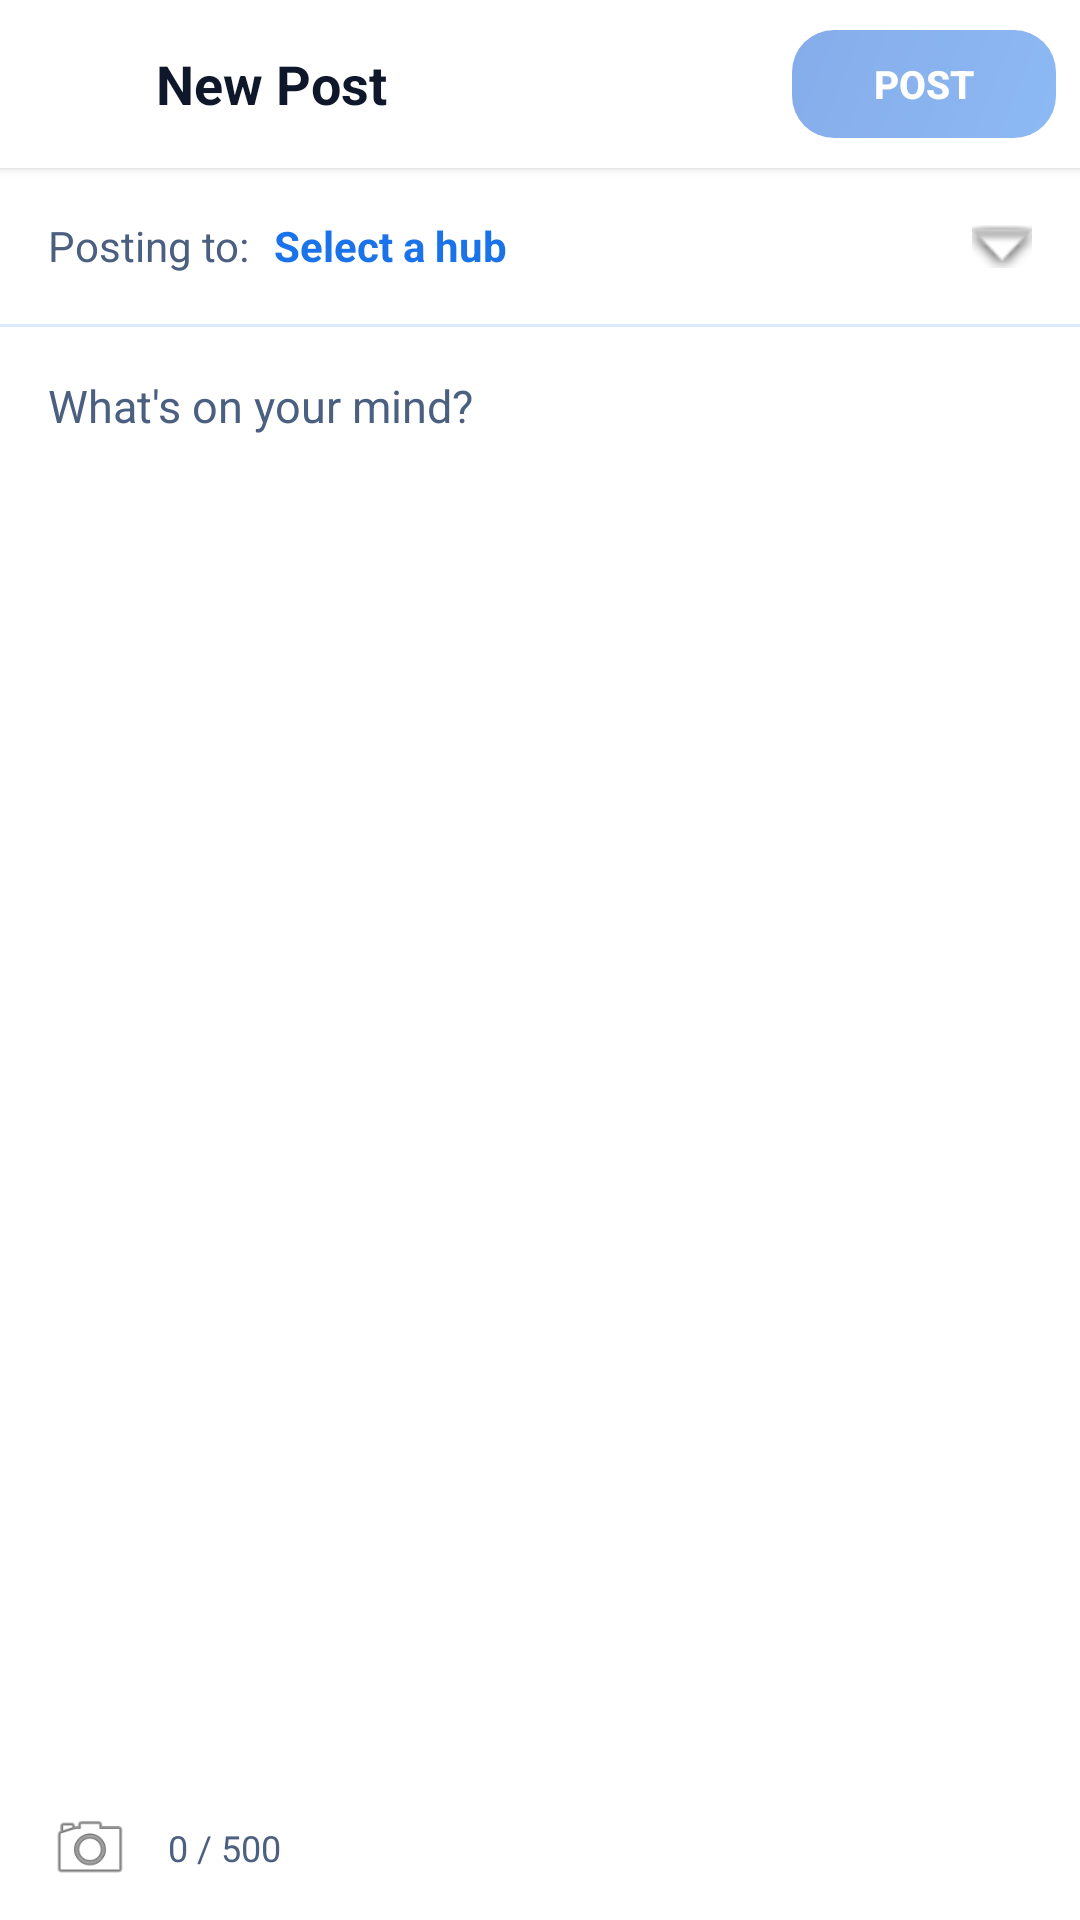

Write the Android layout XML for this screen, with the resource values it uses.
<!-- AndroidManifest.xml: application theme Theme.HubRise -->
<!-- res/layout/fragment_create_post.xml -->
<?xml version="1.0" encoding="utf-8"?>
<LinearLayout
    xmlns:android="http://schemas.android.com/apk/res/android"
    android:layout_width="match_parent"
    android:layout_height="match_parent"
    android:orientation="vertical"
    android:background="@color/bg_screen">

    
    <LinearLayout
        android:layout_width="match_parent"
        android:layout_height="56dp"
        android:orientation="horizontal"
        android:gravity="center_vertical"
        android:paddingHorizontal="8dp"
        android:background="@color/bg_card"
        android:elevation="2dp">

        <ImageView
            android:id="@+id/btn_back"
            android:layout_width="40dp"
            android:layout_height="40dp"
            android:src="@drawable/ic_back_arrow"
            android:padding="8dp"
            android:contentDescription="Back"
            android:clickable="true"
            android:focusable="true" />

        <TextView
            android:layout_width="0dp"
            android:layout_height="wrap_content"
            android:layout_weight="1"
            android:text="New Post"
            android:textSize="18sp"
            android:textStyle="bold"
            android:textColor="@color/text_primary"
            android:layout_marginStart="4dp" />

        <Button
            android:id="@+id/btn_post"
            android:layout_width="wrap_content"
            android:layout_height="36dp"
            android:text="Post"
            android:textSize="13sp"
            android:textStyle="bold"
            android:background="@drawable/btn_primary"
            android:textColor="@color/white"
            android:paddingHorizontal="20dp"
            android:stateListAnimator="@null"
            android:enabled="false"
            android:alpha="0.5" />

    </LinearLayout>

    
    <LinearLayout
        android:id="@+id/row_hub_selector"
        android:layout_width="match_parent"
        android:layout_height="52dp"
        android:orientation="horizontal"
        android:gravity="center_vertical"
        android:paddingHorizontal="16dp"
        android:background="@color/bg_card"
        android:clickable="true"
        android:focusable="true"
        android:foreground="?attr/selectableItemBackground">

        <TextView
            android:layout_width="wrap_content"
            android:layout_height="wrap_content"
            android:text="Posting to:"
            android:textSize="14sp"
            android:textColor="@color/text_secondary"
            android:layout_marginEnd="8dp" />

        <TextView
            android:id="@+id/tv_selected_hub"
            android:layout_width="0dp"
            android:layout_height="wrap_content"
            android:layout_weight="1"
            android:text="Select a hub"
            android:textSize="14sp"
            android:textStyle="bold"
            android:textColor="@color/blue_primary" />

        <ImageView
            android:layout_width="20dp"
            android:layout_height="20dp"
            android:src="@android:drawable/arrow_down_float"
            android:contentDescription="Select hub" />

    </LinearLayout>

    <View
        android:layout_width="match_parent"
        android:layout_height="1dp"
        android:background="@color/divider" />

    
    <LinearLayout
        android:id="@+id/row_challenge_selector"
        android:layout_width="match_parent"
        android:layout_height="52dp"
        android:orientation="horizontal"
        android:gravity="center_vertical"
        android:paddingHorizontal="16dp"
        android:background="@color/bg_card"
        android:clickable="true"
        android:focusable="true"
        android:foreground="?attr/selectableItemBackground"
        android:visibility="gone">

        <TextView
            android:layout_width="wrap_content"
            android:layout_height="wrap_content"
            android:text="Challenge:"
            android:textSize="14sp"
            android:textColor="@color/text_secondary"
            android:layout_marginEnd="8dp" />

        <TextView
            android:id="@+id/tv_selected_challenge"
            android:layout_width="0dp"
            android:layout_height="wrap_content"
            android:layout_weight="1"
            android:text="None — regular post"
            android:textSize="14sp"
            android:textStyle="bold"
            android:textColor="@color/blue_primary"
            android:maxLines="1"
            android:ellipsize="end" />

        <ImageView
            android:layout_width="20dp"
            android:layout_height="20dp"
            android:src="@android:drawable/arrow_down_float"
            android:contentDescription="Select challenge" />

    </LinearLayout>

    <View
        android:id="@+id/divider_challenge"
        android:layout_width="match_parent"
        android:layout_height="1dp"
        android:background="@color/divider"
        android:visibility="gone" />

    
    <com.google.android.material.textfield.TextInputLayout
        android:id="@+id/row_amount"
        android:layout_width="match_parent"
        android:layout_height="wrap_content"
        android:padding="12dp"
        style="@style/HubRiseTextInput"
        android:hint="Amount (optional, defaults to the challenge's step size)"
        android:visibility="gone">

        <com.google.android.material.textfield.TextInputEditText
            android:id="@+id/et_amount"
            android:layout_width="match_parent"
            android:layout_height="wrap_content"
            android:inputType="numberDecimal"
            android:textColor="@color/text_primary" />

    </com.google.android.material.textfield.TextInputLayout>

    
    <LinearLayout
        android:id="@+id/layout_no_hubs"
        android:layout_width="match_parent"
        android:layout_height="wrap_content"
        android:orientation="vertical"
        android:gravity="center"
        android:padding="32dp"
        android:visibility="gone">

        <TextView
            android:layout_width="wrap_content"
            android:layout_height="wrap_content"
            android:text="Join a hub first"
            android:textSize="16sp"
            android:textStyle="bold"
            android:textColor="@color/text_primary"
            android:layout_marginBottom="8dp" />

        <TextView
            android:layout_width="wrap_content"
            android:layout_height="wrap_content"
            android:text="You need to be a member of a hub before you can post"
            android:textSize="13sp"
            android:textColor="@color/text_secondary"
            android:gravity="center"
            android:layout_marginBottom="16dp" />

        <Button
            android:id="@+id/btn_go_hubs"
            android:layout_width="wrap_content"
            android:layout_height="44dp"
            android:text="Browse Hubs"
            android:textColor="@color/white"
            android:background="@drawable/btn_primary"
            android:paddingHorizontal="24dp"
            android:stateListAnimator="@null" />

    </LinearLayout>

    
    <com.google.android.material.textfield.TextInputEditText
        android:id="@+id/et_content"
        android:layout_width="match_parent"
        android:layout_height="0dp"
        android:layout_weight="1"
        android:hint="What's on your mind?"
        android:textColorHint="@color/text_secondary"
        android:inputType="textMultiLine|textCapSentences"
        android:gravity="top"
        android:padding="16dp"
        android:background="@color/bg_card"
        android:textSize="15sp"
        android:textColor="@color/text_primary"
        android:maxLength="500" />

    
    <LinearLayout
        android:id="@+id/layout_media_preview"
        android:layout_width="match_parent"
        android:layout_height="180dp"
        android:orientation="vertical"
        android:visibility="gone"
        android:background="@color/bg_card">

        <ImageView
            android:id="@+id/iv_media_preview"
            android:layout_width="match_parent"
            android:layout_height="0dp"
            android:layout_weight="1"
            android:scaleType="centerCrop"
            android:contentDescription="Media preview" />

        <ImageView
            android:id="@+id/btn_remove_media"
            android:layout_width="32dp"
            android:layout_height="32dp"
            android:layout_gravity="end"
            android:layout_margin="8dp"
            android:src="@android:drawable/ic_menu_close_clear_cancel"
            android:contentDescription="Remove media"
            android:clickable="true"
            android:focusable="true"
            android:layout_marginTop="-36dp" />

    </LinearLayout>

    
    <LinearLayout
        android:layout_width="match_parent"
        android:layout_height="48dp"
        android:orientation="horizontal"
        android:gravity="center_vertical"
        android:paddingHorizontal="16dp"
        android:background="@color/bg_card">

        <ImageView
            android:id="@+id/btn_add_media"
            android:layout_width="28dp"
            android:layout_height="28dp"
            android:src="@android:drawable/ic_menu_camera"
            android:contentDescription="Add photo or video"
            android:clickable="true"
            android:focusable="true"
            android:layout_marginEnd="12dp" />

        <TextView
            android:id="@+id/tv_char_count"
            android:layout_width="0dp"
            android:layout_height="wrap_content"
            android:layout_weight="1"
            android:text="0 / 500"
            android:textSize="12sp"
            android:textColor="@color/text_secondary" />

        <ProgressBar
            android:id="@+id/pb_posting"
            android:layout_width="24dp"
            android:layout_height="24dp"
            android:visibility="gone" />

        <TextView
            android:id="@+id/tv_error"
            android:layout_width="wrap_content"
            android:layout_height="wrap_content"
            android:textSize="12sp"
            android:textColor="@color/error_red"
            android:visibility="gone" />

    </LinearLayout>

</LinearLayout>
<!-- resources referenced by this layout -->
<resources>
  <color name="bg_card">#FFFFFF</color>
  <color name="bg_screen">#EBF5FF</color>
  <color name="blue_primary">#1A73E8</color>
  <color name="divider">#DBEAFE</color>
  <color name="error_red">#DC2626</color>
  <color name="text_primary">#0F172A</color>
  <color name="text_secondary">#4B6080</color>
  <color name="white">#FFFFFFFF</color>
  <!-- drawable btn_primary (drawable) -->
  <?xml version="1.0" encoding="utf-8"?>
  <ripple xmlns:android="http://schemas.android.com/apk/res/android"
      android:color="#1AFFFFFF">
      <item>
          <shape android:shape="rectangle">
              <gradient
                  android:startColor="#1A73E8"
                  android:endColor="#0D5BD6"
                  android:angle="135" />
              <corners android:radius="14dp" />
          </shape>
      </item>
  </ripple>
  <style name="HubRiseTextInput" parent="Widget.Material3.TextInputLayout.OutlinedBox">
          <item name="boxCornerRadiusTopStart">12dp</item>
          <item name="boxCornerRadiusTopEnd">12dp</item>
          <item name="boxCornerRadiusBottomStart">12dp</item>
          <item name="boxCornerRadiusBottomEnd">12dp</item>
          <item name="boxStrokeColor">@color/blue_primary</item>
          <item name="boxStrokeWidth">1.5dp</item>
          <item name="boxStrokeWidthFocused">2dp</item>
          <item name="boxBackgroundColor">@color/bg_card</item>
          <item name="hintTextColor">@color/text_secondary</item>
          <item name="android:textColorHint">@color/text_secondary</item>
      </style>
  <style name="Theme.HubRise" parent="Base.Theme.HubRise" />
  <style name="Base.Theme.HubRise" parent="Theme.Material3.Light.NoActionBar">
  
          
          <item name="colorPrimary">#1A73E8</item>
          <item name="colorOnPrimary">#FFFFFF</item>
          <item name="colorPrimaryContainer">#DBEAFE</item>
          <item name="colorOnPrimaryContainer">#1E3A8A</item>
  
          
          <item name="colorSecondary">#3B82F6</item>
          <item name="colorOnSecondary">#FFFFFF</item>
          <item name="colorSecondaryContainer">#EFF6FF</item>
          <item name="colorOnSecondaryContainer">#1E40AF</item>
  
          
          <item name="colorTertiary">#0EA5E9</item>
          <item name="colorOnTertiary">#FFFFFF</item>
          <item name="colorTertiaryContainer">#E0F2FE</item>
          <item name="colorOnTertiaryContainer">#0C4A6E</item>
  
          
          <item name="colorSurface">#FFFFFF</item>
          <item name="colorOnSurface">#0F172A</item>
          <item name="colorSurfaceVariant">#EFF6FF</item>
          <item name="colorOnSurfaceVariant">#4B6080</item>
          <item name="colorSurfaceContainer">#EBF5FF</item>
          <item name="colorSurfaceContainerHigh">#DBEAFE</item>
  
          
          <item name="colorOutline">#5B8FC7</item>
          <item name="colorOutlineVariant">#93B4D4</item>
  
          
          <item name="android:windowBackground">@color/bg_screen</item>
          <item name="android:statusBarColor">@color/bg_screen</item>
          <item name="android:navigationBarColor">@color/bg_card</item>
          <item name="android:windowLightStatusBar">true</item>
  
          
          <item name="textInputStyle">@style/HubRiseTextInput</item>
      </style>
</resources>
